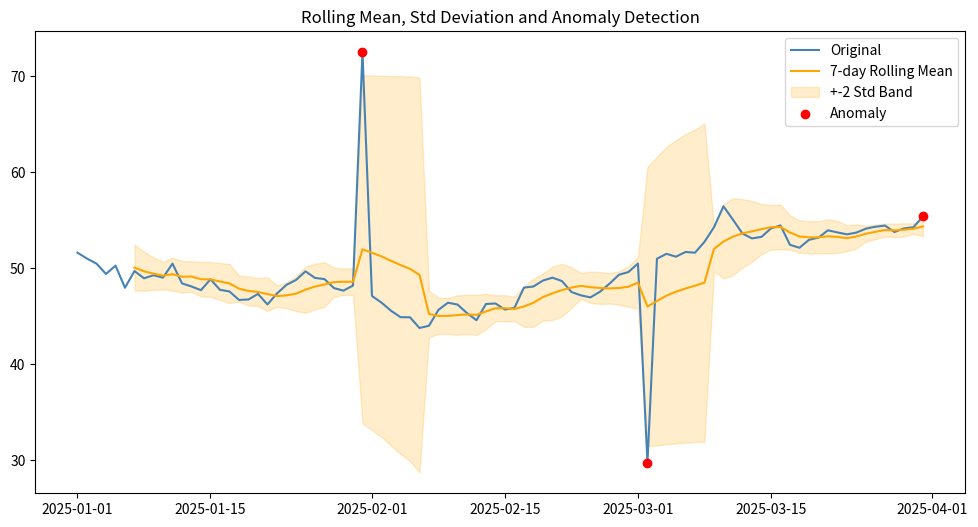

Write Python code to recreate this figure.
import pandas as pd
import numpy as np
import matplotlib.pyplot as plt

np.random.seed(1)
dates = pd.date_range("2025-01-01", periods=90, freq="D")
values = 50 + np.cumsum(np.random.randn(90))

values[30]+=25
values[60]-=20
df = pd.DataFrame({"value": values}, index=dates)

df["rolling_mean"]= df["value"].rolling(window=7).mean()
df["rolling_std"]= df["value"].rolling(window=7).std()

df["upper"] = df["rolling_mean"] + 2 * df["rolling_std"]
df["lower"] = df["rolling_mean"] - 2 * df["rolling_std"]
df["anomaly"] = (df["value"]> df["upper"]) | (df["value"] < df["lower"])

print("Detected anomalies:\n", df[df["anomaly"]])

plt.figure(figsize=(12, 6))
plt.plot(df.index, df["value"], label="Original", color="steelblue")
plt.plot(df.index, df["rolling_mean"], label="7-day Rolling Mean", color="orange")
plt.fill_between(df.index, df["lower"],df["upper"], color="orange", alpha=0.2, label="+-2 Std Band")
plt.scatter(df.index[df["anomaly"]], df["value"][df["anomaly"]], color="red",label="Anomaly", zorder=5)
plt.legend()
plt.title("Rolling Mean, Std Deviation and Anomaly Detection")
plt.savefig("rolling_anomaly.png", dpi=150)
plt.show()
